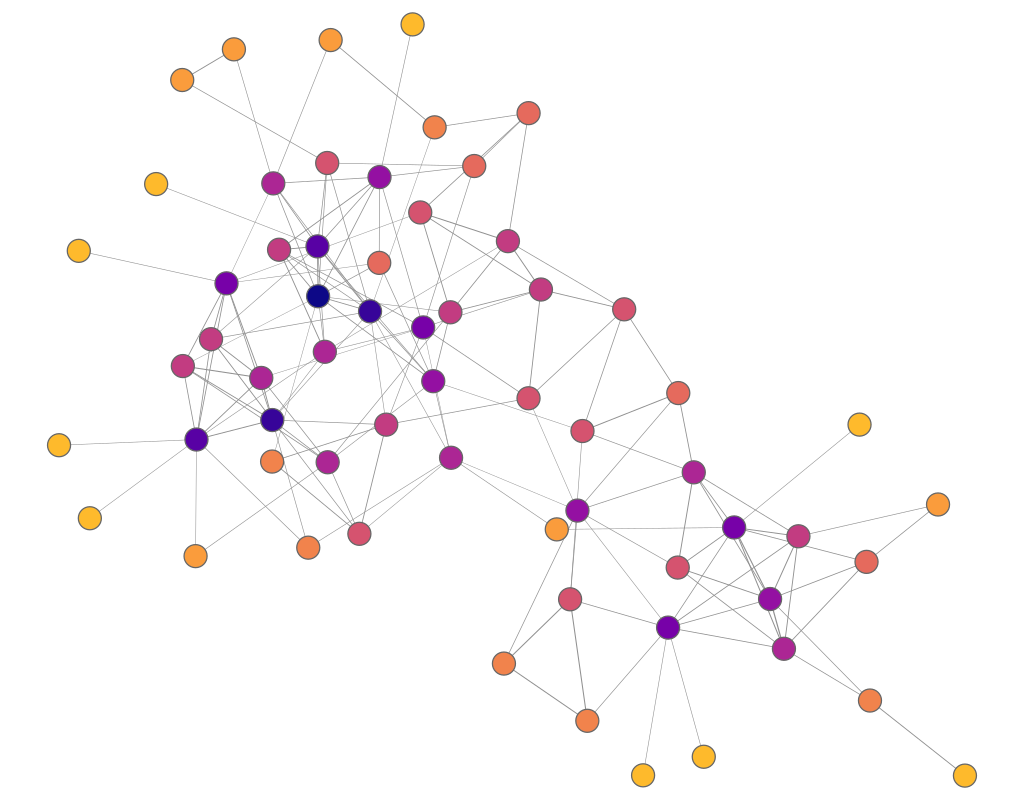

Values plotted in this chart, from the file beside it:
experiment, frame, file, download, jaccard, spanning_tree, quality, fdl_init, frameTime, crossing, crossingAngle, angularResolutionMin, angularResolutionDev, totalEnergy, avgMotion, maxMotion, trustworthy_k_idx, trustworthy_q_local, trustworthy_q_global, continuity_k_idx, continuity_q_local, continuity_q_global, lcmc_k_idx, lcmc_q_local
other_dolphin-social_neato, 1, data/neato/dolphin-social.json, 397.4, 0.6, 0.1, 0, 11.9, 0, 0.9519, 0.7595, 0.3464, 0.6564, 0, 359.3, 738.3, 18, 0.9685, 0.9763, 18, 0.9638, 0.9752, 18, 0.5504
